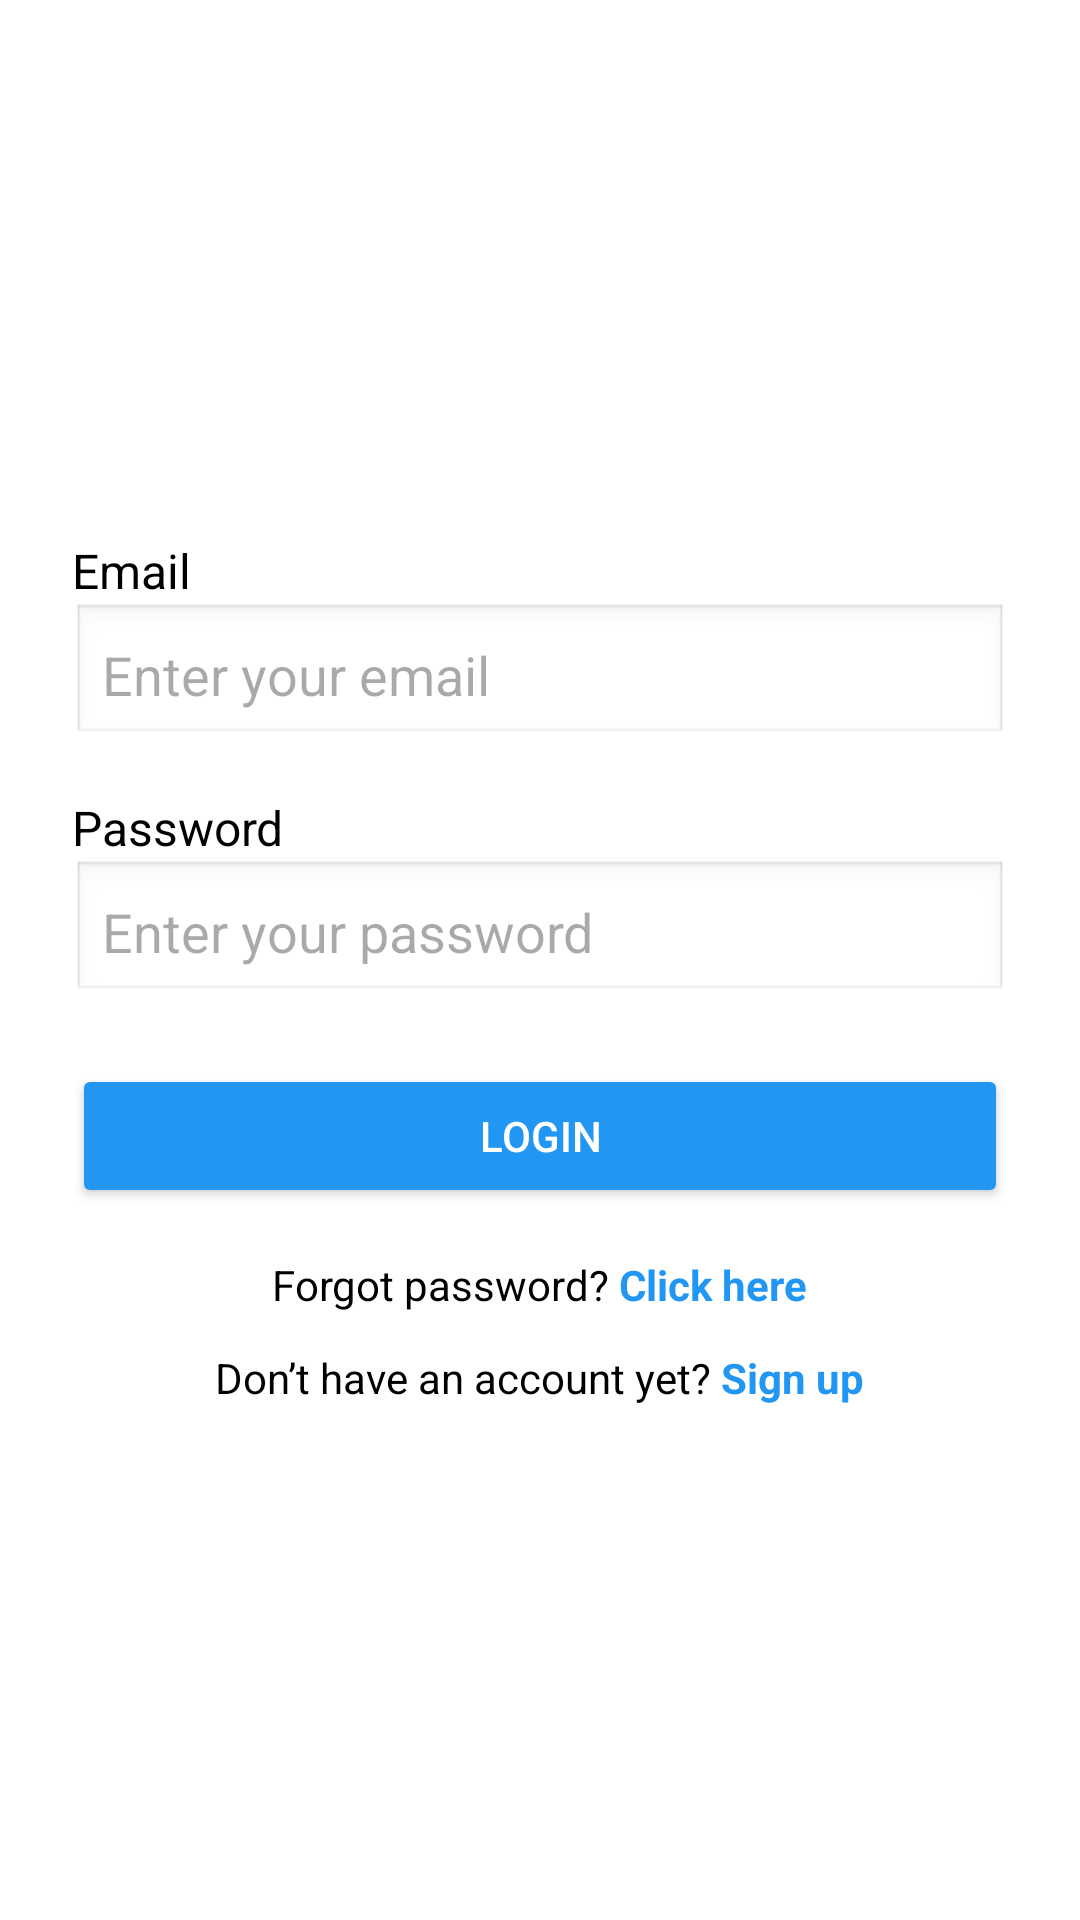

Produce the Android XML layout that renders to this screen, including the resource entries it uses.
<!-- AndroidManifest.xml: application theme Theme.TheChair -->
<!-- res/layout/log_in_activity.xml -->
<?xml version="1.0" encoding="utf-8"?>
<LinearLayout
    xmlns:android="http://schemas.android.com/apk/res/android"
    android:layout_width="match_parent"
    android:layout_height="match_parent"
    android:orientation="vertical"
    android:gravity="center"
    android:padding="24dp"
    android:background="#FFFFFF">

    
    <TextView
        android:layout_width="match_parent"
        android:layout_height="wrap_content"
        android:text="Email"
        android:textSize="16sp"
        android:textColor="#000000"
        android:layout_marginTop="8dp"/>

    <EditText
        android:id="@+id/editTextEmailLogin"
        android:layout_width="match_parent"
        android:layout_height="wrap_content"
        android:hint="Enter your email"
        android:inputType="textEmailAddress"
        android:padding="10dp"
        android:background="@android:drawable/edit_text"
        android:layout_marginBottom="16dp"
        android:textColor="@color/black"/>

    
    <TextView
        android:layout_width="match_parent"
        android:layout_height="wrap_content"
        android:text="Password"
        android:textSize="16sp"
        android:textColor="@color/black"/>

    <EditText
        android:id="@+id/editTextPasswordLogin"
        android:layout_width="match_parent"
        android:layout_height="wrap_content"
        android:hint="Enter your password"
        android:inputType="textPassword"
        android:padding="10dp"
        android:background="@android:drawable/edit_text"
        android:layout_marginBottom="20dp"/>

    
    <Button
        android:id="@+id/buttonLogin"
        android:layout_width="match_parent"
        android:layout_height="wrap_content"
        android:text="Login"
        android:backgroundTint="#2196F3"
        android:textColor="#FFFFFF"
        android:padding="10dp"
        android:layout_marginBottom="16dp"/>


    <LinearLayout
        android:layout_width="wrap_content"
        android:layout_height="wrap_content">

        
        <TextView
            android:id="@+id/textViewForgotPasswordquestion"
            android:layout_width="wrap_content"
            android:layout_height="wrap_content"
            android:text="Forgot password? "
            android:textColor="@color/black"
            android:textSize="14sp"
            android:layout_marginBottom="12dp"/>


        
        <TextView
            android:id="@+id/textViewForgotPassword"
            android:layout_width="wrap_content"
            android:layout_height="wrap_content"
            android:text="Click here"
            android:textColor="#2196F3"
            android:textSize="14sp"
            android:textStyle="bold"
            android:clickable="true"
            android:focusable="true"
            android:layout_marginBottom="12dp"/>
    </LinearLayout>

    <LinearLayout
        android:layout_width="wrap_content"
        android:layout_height="wrap_content">
        
        <TextView
            android:id="@+id/textViewSignUpquestion"
            android:layout_width="wrap_content"
            android:layout_height="wrap_content"
            android:text="Don’t have an account yet? "
            android:textColor="@color/black"
            android:textSize="14sp" />

        
        <TextView
            android:id="@+id/textViewSignUp"
            android:layout_width="wrap_content"
            android:layout_height="wrap_content"
            android:text="Sign up"
            android:textColor="#2196F3"
            android:textSize="14sp"
            android:clickable="true"
            android:focusable="true"
            android:textStyle="bold"/>
    </LinearLayout>




</LinearLayout>
<!-- resources referenced by this layout -->
<resources>
  <color name="black">#FF000000</color>
  <style name="Theme.TheChair" parent="Theme.Material3.Light.NoActionBar">
  
          
          <item name="colorPrimary">@color/burgundy</item>
          <item name="colorPrimaryContainer">@color/burgundy_dark</item>
          <item name="colorOnPrimary">@color/white</item>
  
          
          <item name="android:windowBackground">@color/white</item>
          <item name="colorSurface">@color/cream</item>
          <item name="colorSurfaceVariant">@color/surface_light</item>
  
          
          <item name="android:textColorPrimary">@color/text_primary</item>
          <item name="android:textColorSecondary">@color/text_secondary</item>
          <item name="colorOnSurface">@color/text_primary</item>
  
          
          <item name="materialButtonStyle">@style/TheChairButton</item>
  
          
          <item name="android:colorAccent">@color/burgundy</item>
          <item name="colorSecondary">@color/burgundy</item>
  
      </style>
  <color name="burgundy">#7A0026</color>
  <color name="burgundy_dark">#5C001C</color>
  <color name="white">#FFFFFFFF</color>
  <color name="cream">#F5EDE2</color>
  <color name="surface_light">#FFF8F1</color>
  <color name="text_primary">#1C1C1E</color>
  <color name="text_secondary">#6D6D6D</color>
  <style name="TheChairButton" parent="Widget.Material3.Button">
          <item name="backgroundTint">@color/burgundy</item>
          <item name="android:textColor">@color/white</item>
          <item name="rippleColor">@color/burgundy_dark</item>
      </style>
</resources>
